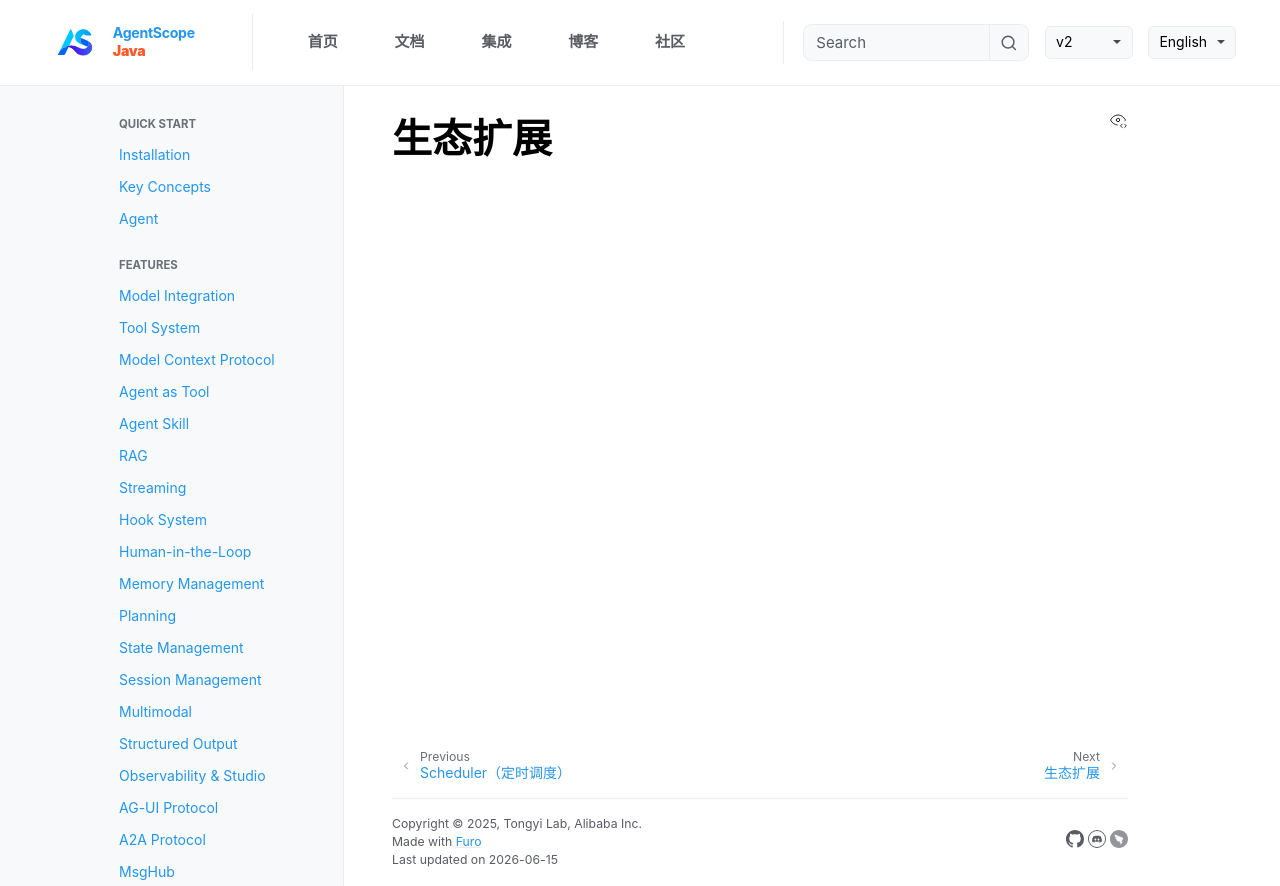

repository: lifl00001/agentscope-java · page: v2/zh/integration/ecosystem/index.html · generator: jekyll

# 生态扩展
